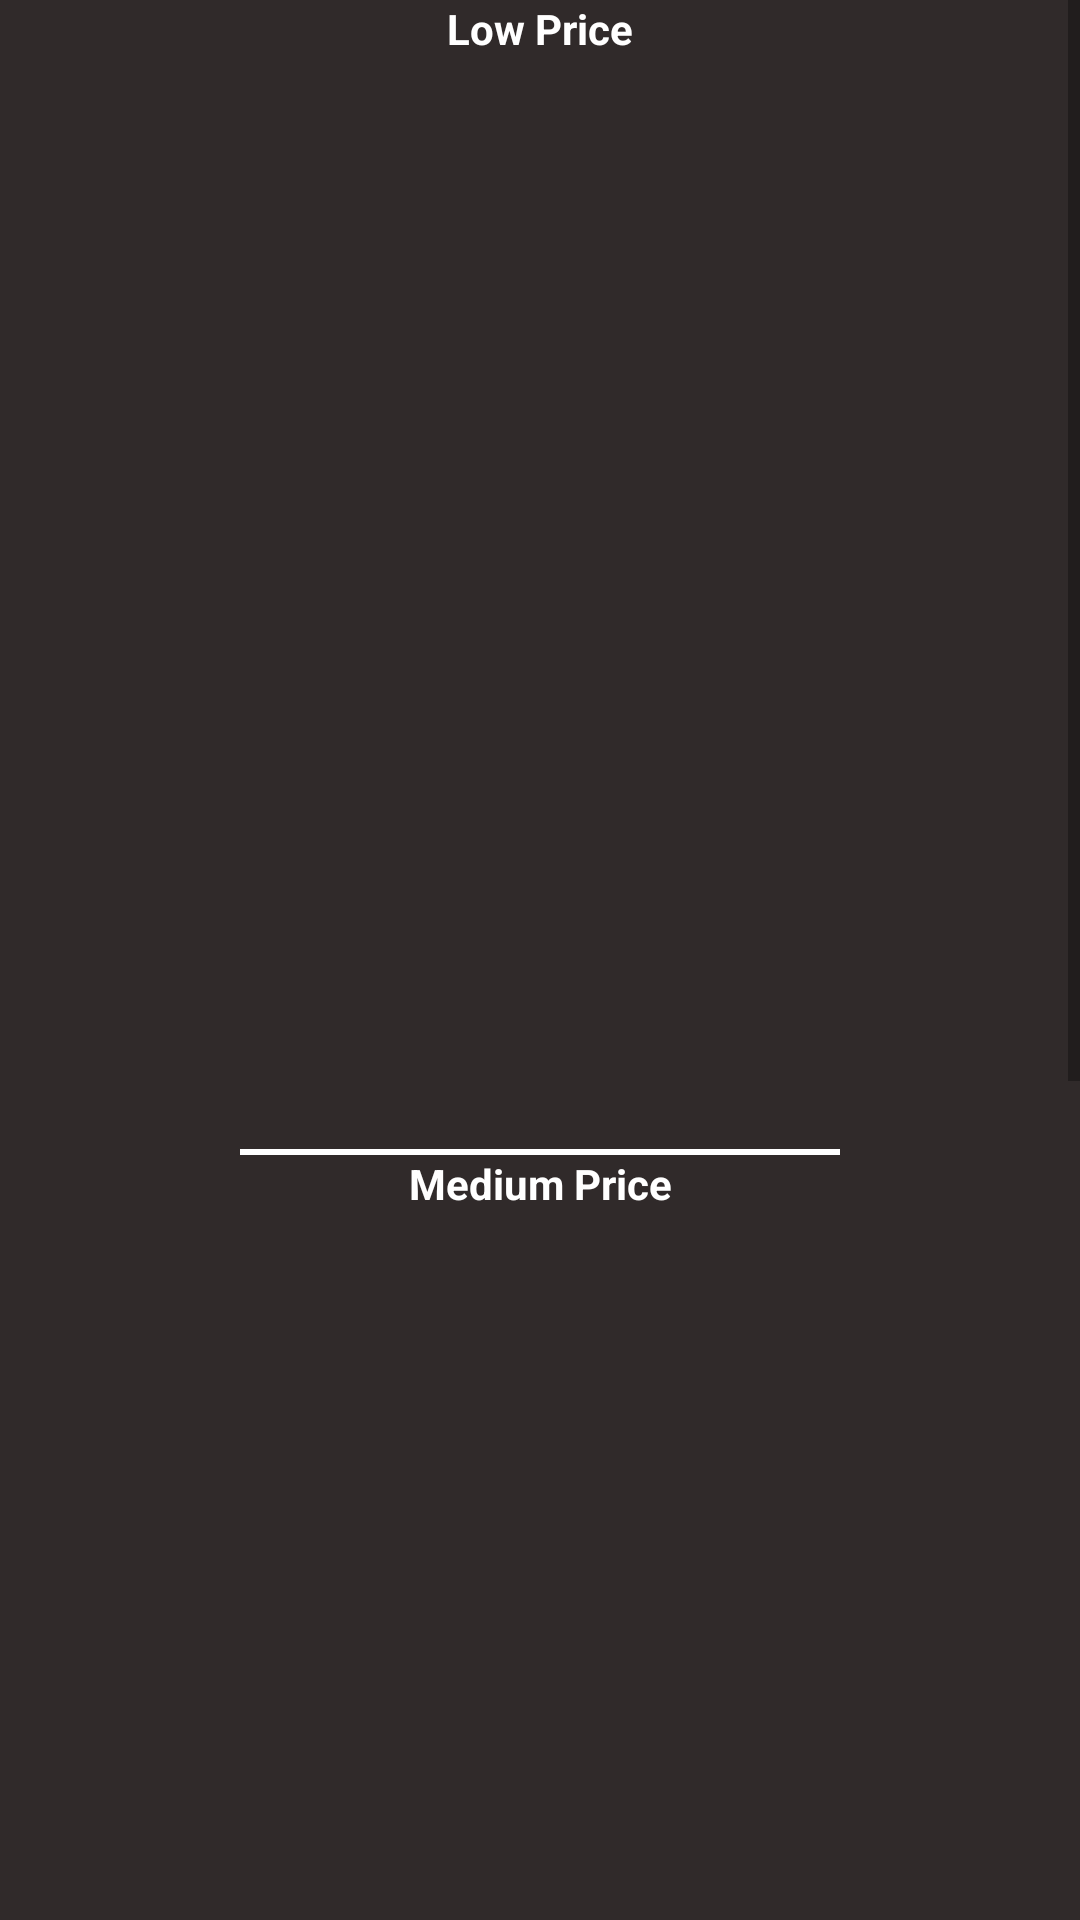

Write the Android layout XML for this screen, with the resource values it uses.
<!-- AndroidManifest.xml: application theme AppTheme -->
<!-- res/layout/activity_products_main_page.xml -->
<?xml version="1.0" encoding="utf-8"?>
<ScrollView
    xmlns:android="http://schemas.android.com/apk/res/android"
    xmlns:tools="http://schemas.android.com/tools"
    android:layout_width="match_parent"
    android:layout_height="match_parent"
    android:background="#302a2a">
<LinearLayout xmlns:android="http://schemas.android.com/apk/res/android"
    xmlns:tools="http://schemas.android.com/tools"
    android:layout_width="match_parent"
    android:layout_height="wrap_content"
    android:background="#302a2a"
    tools:context=".ProductsMainPageActivity"
    android:orientation="vertical">

    <TextView
        android:layout_width="match_parent"
        android:layout_height="wrap_content"
        android:text="Low Price"
        android:textColor="#fff"
        android:gravity="center"
        android:textStyle="bold"
        android:layout_marginBottom="16dp"/>
    <android.support.v7.widget.RecyclerView
        android:id="@+id/moviesGridTrend1"
        android:layout_width="wrap_content"
        android:layout_height="wrap_content"
        android:layout_gravity="center"
        android:paddingBottom="16dp"
        android:paddingStart="10dp"
        android:paddingTop="16dp"
        />

    <android.support.v7.widget.RecyclerView
        android:id="@+id/moviesGrid1"
        android:layout_width="match_parent"
        android:layout_height="300dp"
        android:layout_gravity="center"
        android:fadeScrollbars="true"
        android:paddingBottom="16dp"
        android:paddingStart="10dp"
        android:paddingTop="16dp"
        android:scrollbars="vertical" />
    <View

        android:layout_width="200dp"
        android:layout_height="2dp"
        android:layout_marginTop="16dp"
        android:background="#fff"
        android:layout_gravity="center_horizontal"

        />
    <TextView
        android:layout_width="match_parent"
        android:layout_height="wrap_content"
        android:text="Medium Price"
        android:textColor="#fff"
        android:gravity="center"
        android:textStyle="bold"
        android:layout_marginBottom="16dp"/>
    <android.support.v7.widget.RecyclerView
        android:id="@+id/moviesGridTrend2"
        android:layout_width="match_parent"
        android:layout_height="wrap_content"
        android:layout_gravity="center"
        android:fadeScrollbars="true"
        android:paddingBottom="16dp"
        android:paddingStart="10dp"
        android:paddingTop="16dp"
        android:scrollbars="vertical" />
    <android.support.v7.widget.RecyclerView
        android:id="@+id/moviesGrid2"
        android:layout_width="match_parent"
        android:layout_height="300dp"
        android:layout_gravity="center"
        android:fadeScrollbars="true"
        android:paddingBottom="16dp"
        android:paddingStart="10dp"
        android:paddingTop="16dp"
        android:scrollbars="vertical" />
    <View

        android:layout_width="200dp"
        android:layout_height="2dp"
        android:layout_marginTop="16dp"
        android:background="#fff"
        android:layout_gravity="center_horizontal"

        />
    <TextView
        android:layout_width="match_parent"
        android:layout_height="wrap_content"
        android:text="High Price"
        android:textColor="#fff"
        android:textStyle="bold"
        android:gravity="center"
        android:layout_marginBottom="16dp"/>
    <android.support.v7.widget.RecyclerView
        android:id="@+id/moviesGridTrend3"
        android:layout_width="wrap_content"
        android:layout_height="wrap_content"
        android:layout_gravity="center"
        android:fadeScrollbars="true"
        android:paddingBottom="16dp"
        android:paddingStart="10dp"
        android:paddingTop="16dp"
        android:scrollbars="vertical" />
    <android.support.v7.widget.RecyclerView
        android:id="@+id/moviesGrid3"
        android:layout_width="match_parent"
        android:layout_height="300dp"
        android:layout_gravity="center"
        android:fadeScrollbars="true"
        android:paddingBottom="16dp"
        android:paddingStart="10dp"
        android:paddingTop="16dp"
        android:scrollbars="vertical" />


</LinearLayout>
</ScrollView>
<!-- resources referenced by this layout -->
<resources>

</resources>
